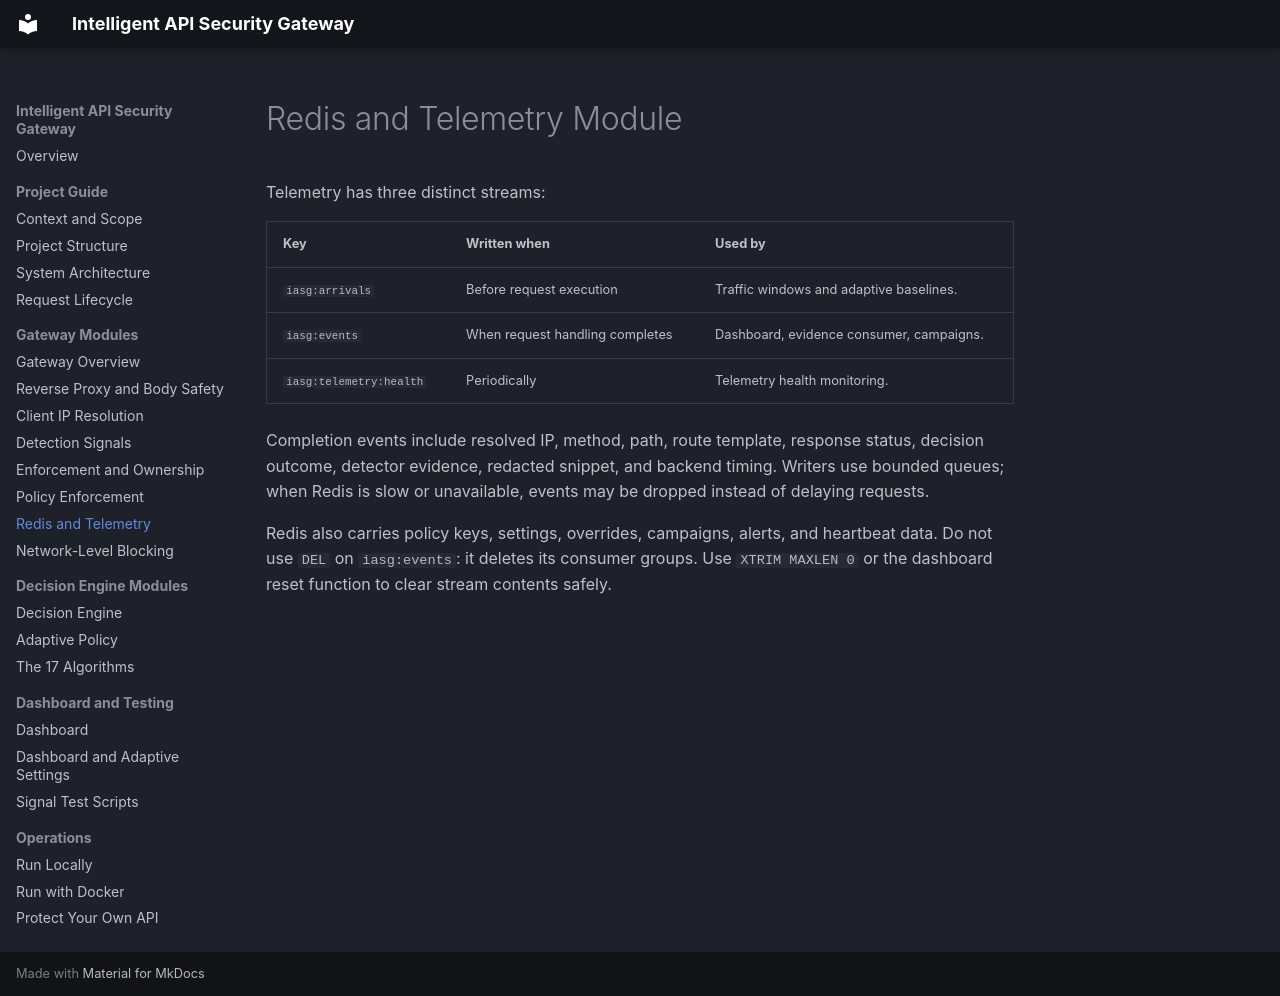

repository: Pranav-Hirawat/Intelligent_API_Security_Gateway · page: modules/redis-telemetry/index.html · generator: mkdocs

# Redis and Telemetry Module

Telemetry has three distinct streams:

| Key | Written when | Used by |
| --- | --- | --- |
| `iasg:arrivals` | Before request execution | Traffic windows and adaptive baselines. |
| `iasg:events` | When request handling completes | Dashboard, evidence consumer, campaigns. |
| `iasg:telemetry:health` | Periodically | Telemetry health monitoring. |

Completion events include resolved IP, method, path, route template, response status, decision outcome, detector evidence, redacted snippet, and backend timing. Writers use bounded queues; when Redis is slow or unavailable, events may be dropped instead of delaying requests.

Redis also carries policy keys, settings, overrides, campaigns, alerts, and heartbeat data. Do not use `DEL` on `iasg:events`: it deletes its consumer groups. Use `XTRIM MAXLEN 0` or the dashboard reset function to clear stream contents safely.
